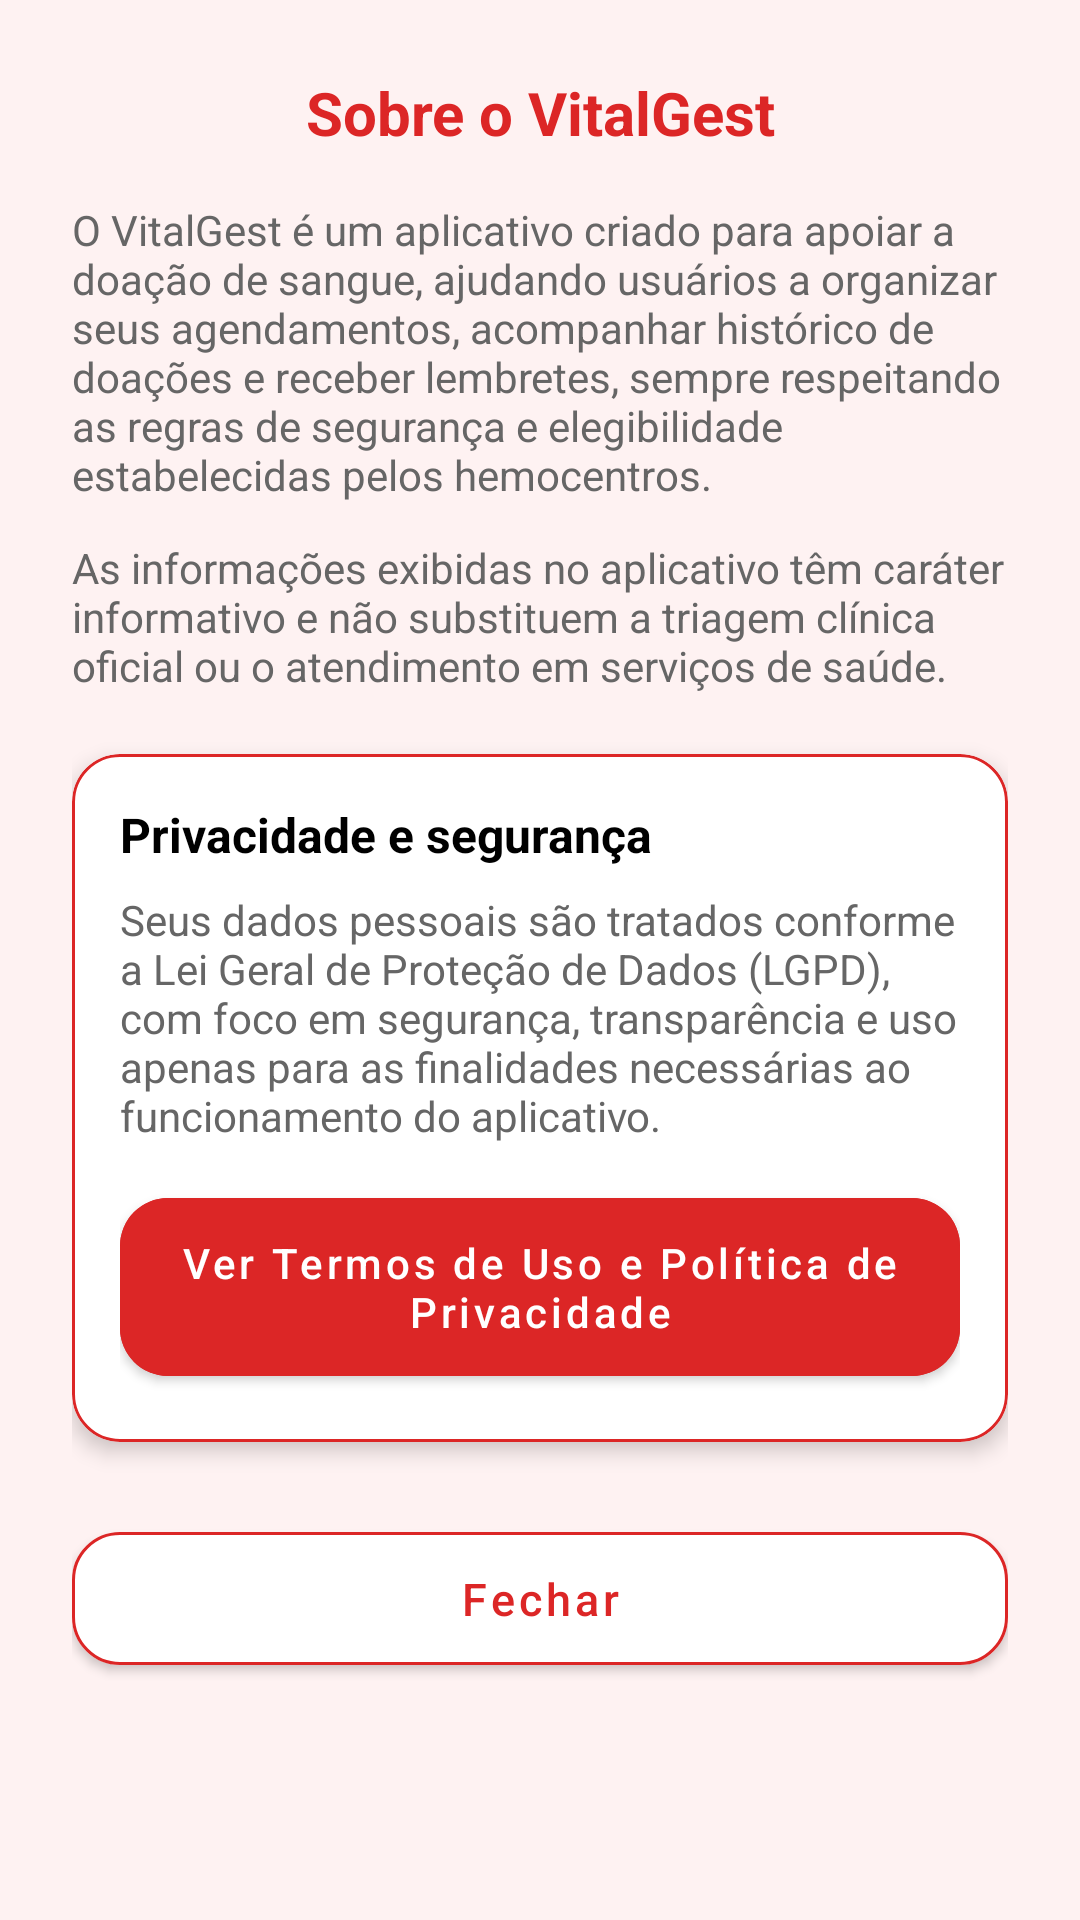

Produce the Android XML layout that renders to this screen, including the resource entries it uses.
<!-- AndroidManifest.xml: application theme Theme.Newvitalgest01 -->
<!-- res/layout/activity_sobre_app.xml -->
<?xml version="1.0" encoding="utf-8"?>
<ScrollView xmlns:android="http://schemas.android.com/apk/res/android"
    xmlns:app="http://schemas.android.com/apk/res-auto"
    android:layout_width="match_parent"
    android:layout_height="match_parent"
    android:background="@color/fundo_claro">

    <LinearLayout
        android:layout_width="match_parent"
        android:layout_height="wrap_content"
        android:orientation="vertical"
        android:padding="24dp"
        android:gravity="center_horizontal">

        <TextView
            android:layout_width="match_parent"
            android:layout_height="wrap_content"
            android:text="Sobre o VitalGest"
            android:textSize="20sp"
            android:textStyle="bold"
            android:textColor="@color/vermelho_primario"
            android:gravity="center"
            android:layout_marginBottom="16dp" />

        <TextView
            android:layout_width="match_parent"
            android:layout_height="wrap_content"
            android:text="O VitalGest é um aplicativo criado para apoiar a doação de sangue, ajudando usuários a organizar seus agendamentos, acompanhar histórico de doações e receber lembretes, sempre respeitando as regras de segurança e elegibilidade estabelecidas pelos hemocentros."
            android:textSize="14sp"
            android:textColor="@color/cinza_texto"
            android:layout_marginBottom="12dp" />

        <TextView
            android:layout_width="match_parent"
            android:layout_height="wrap_content"
            android:text="As informações exibidas no aplicativo têm caráter informativo e não substituem a triagem clínica oficial ou o atendimento em serviços de saúde."
            android:textSize="14sp"
            android:textColor="@color/cinza_texto"
            android:layout_marginBottom="20dp" />

        <com.google.android.material.card.MaterialCardView
            android:layout_width="match_parent"
            android:layout_height="wrap_content"
            android:backgroundTint="@android:color/white"
            app:cardCornerRadius="16dp"
            app:cardElevation="4dp"
            app:strokeWidth="1dp"
            app:strokeColor="@color/vermelho_primario"
            android:layout_marginBottom="24dp">

            <LinearLayout
                android:layout_width="match_parent"
                android:layout_height="wrap_content"
                android:orientation="vertical"
                android:padding="16dp">

                <TextView
                    android:layout_width="match_parent"
                    android:layout_height="wrap_content"
                    android:text="Privacidade e segurança"
                    android:textSize="16sp"
                    android:textStyle="bold"
                    android:textColor="@android:color/black"
                    android:layout_marginBottom="8dp" />

                <TextView
                    android:layout_width="match_parent"
                    android:layout_height="wrap_content"
                    android:text="Seus dados pessoais são tratados conforme a Lei Geral de Proteção de Dados (LGPD), com foco em segurança, transparência e uso apenas para as finalidades necessárias ao funcionamento do aplicativo."
                    android:textSize="14sp"
                    android:textColor="@color/cinza_texto"
                    android:layout_marginBottom="12dp" />

                <com.google.android.material.button.MaterialButton
                    android:id="@+id/btnTermos"
                    android:layout_width="match_parent"
                    android:layout_height="wrap_content"
                    android:text="Ver Termos de Uso e Política de Privacidade"
                    android:textAllCaps="false"
                    android:textColor="@android:color/white"
                    android:backgroundTint="@color/vermelho_primario"
                    android:padding="12dp"
                    app:cornerRadius="16dp" />

            </LinearLayout>
        </com.google.android.material.card.MaterialCardView>

        <com.google.android.material.button.MaterialButton
            android:id="@+id/btnFecharSobre"
            android:layout_width="match_parent"
            android:layout_height="wrap_content"
            android:text="Fechar"
            android:textAllCaps="false"
            android:textColor="@color/vermelho_primario"
            android:textSize="15sp"
            android:backgroundTint="@android:color/white"
            android:padding="12dp"
            app:cornerRadius="16dp"
            app:strokeWidth="1dp"
            app:strokeColor="@color/vermelho_primario" />

    </LinearLayout>
</ScrollView>
<!-- resources referenced by this layout -->
<resources>
  <color name="cinza_texto">#666666</color>
  <color name="fundo_claro">#fef2f2</color>
  <color name="vermelho_primario">#dc2626</color>
  <style name="Theme.Newvitalgest01" parent="Base.Theme.Newvitalgest01" />
  <style name="Base.Theme.Newvitalgest01" parent="Theme.MaterialComponents.DayNight.NoActionBar">
          
          <item name="colorPrimary">@color/azul_primario</item>
          <item name="colorPrimaryVariant">@color/azul_primario</item>
          <item name="colorOnPrimary">@android:color/white</item>
  
          <item name="colorSecondary">@color/vermelho_primario</item>
          <item name="colorAccent">@color/vermelho_primario</item>
  
          
          <item name="android:windowBackground">@android:color/white</item>
          <item name="android:statusBarColor" tools:targetApi="l">@color/azul_primario</item>
  
          
          <item name="android:textColor">@android:color/black</item>
  
          
          <item name="android:fontFamily">sans-serif</item>
          <item name="fontFamily">sans-serif</item>
      </style>
  <color name="azul_primario">#1976D2</color>
</resources>
